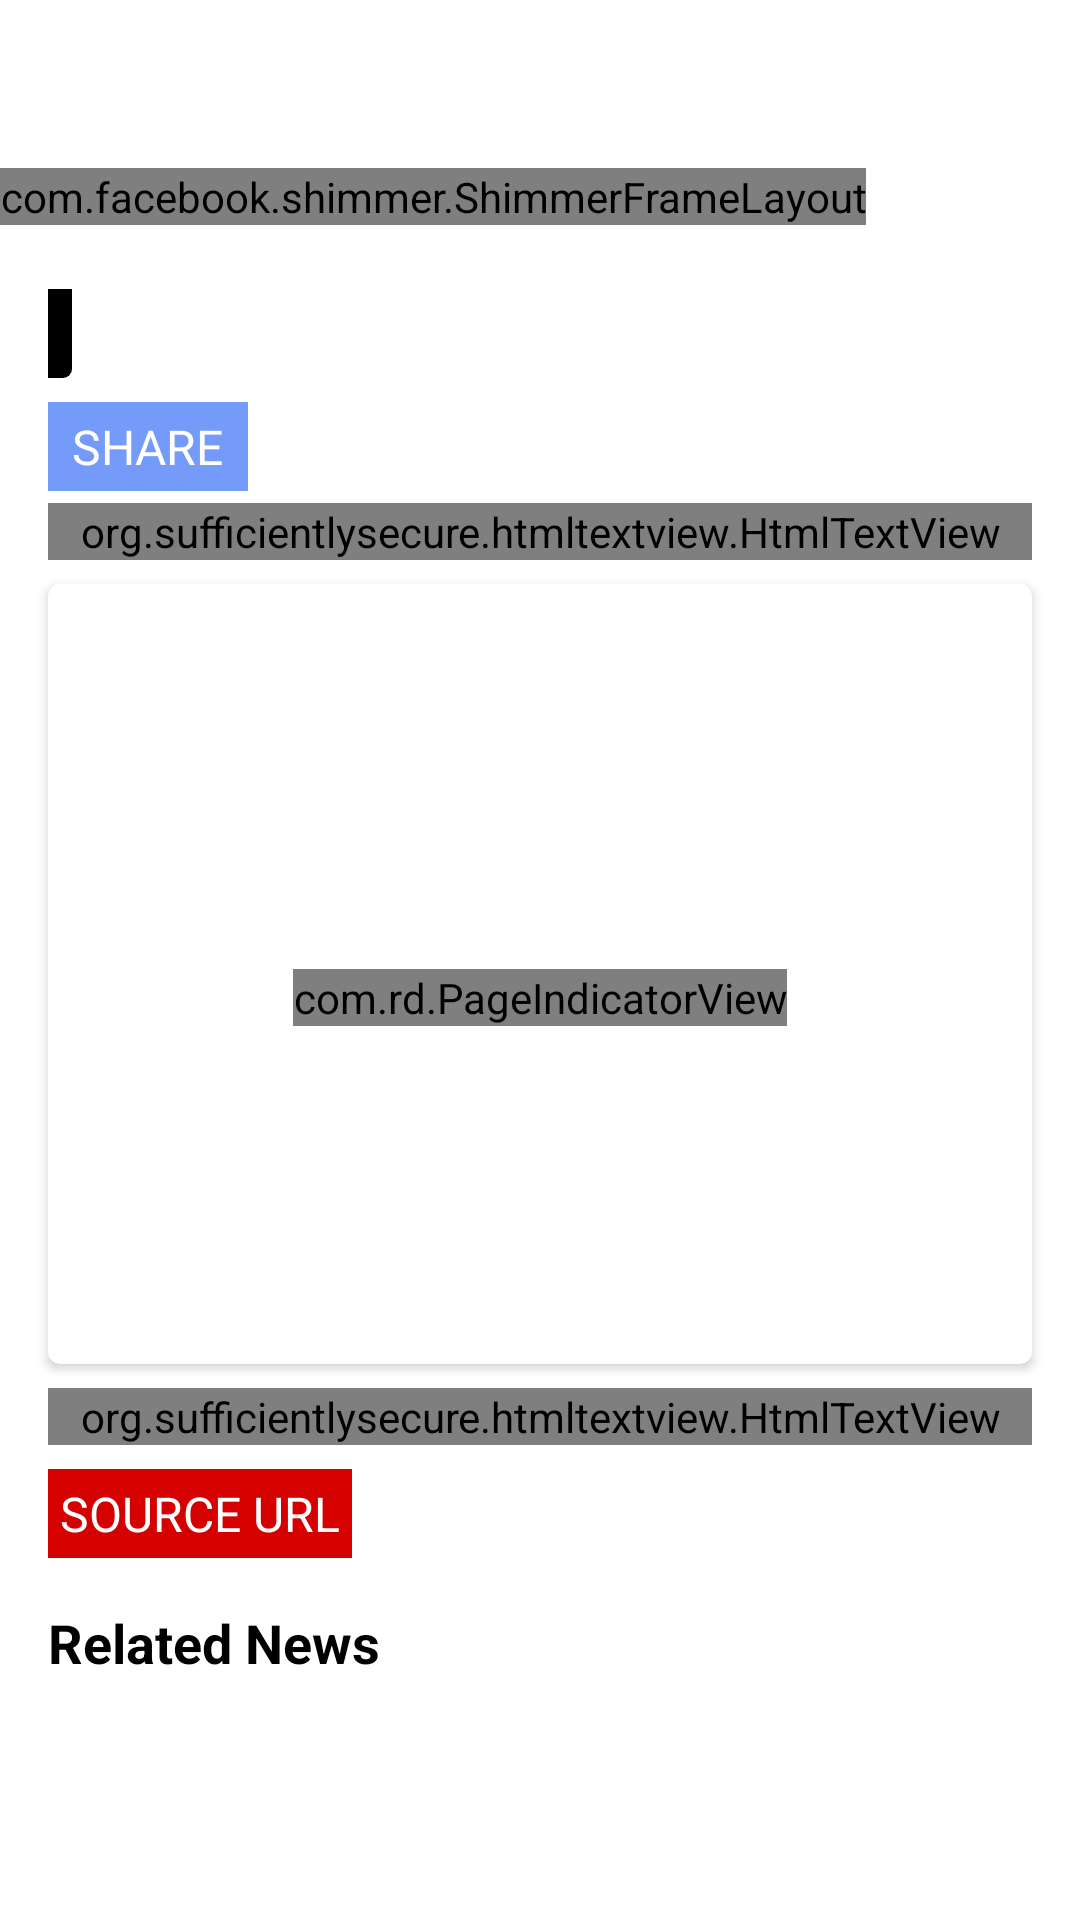

Write the Android layout XML for this screen, with the resource values it uses.
<!-- AndroidManifest.xml: application theme AppTheme -->
<!-- res/layout/activity_details.xml -->
<?xml version="1.0" encoding="utf-8"?>
<android.support.constraint.ConstraintLayout
        xmlns:android="http://schemas.android.com/apk/res/android"
        xmlns:app="http://schemas.android.com/apk/res-auto"
        xmlns:attrs="http://schemas.android.com/tools"
        android:layout_width="match_parent"
        android:background="@color/white"
        android:layout_height="match_parent">


    <RelativeLayout
            android:layout_width="match_parent" android:layout_height="match_parent">
        
        <LinearLayout
                android:orientation="vertical" android:layout_width="match_parent"
                android:layout_height="wrap_content">

            <android.support.v7.widget.Toolbar
                    android:id="@+id/toolbar"
                    android:layout_width="match_parent"
                    android:layout_height="?attr/actionBarSize"
                    android:background="@color/white"
                    android:elevation="0dp"
                    android:fitsSystemWindows="true"
                    android:padding="0dp"
                    android:theme="@style/ThemeOverlay.AppCompat.Light"
                    app:layout_scrollFlags="scroll|enterAlways"
                    app:navigationIcon="@drawable/ic_arrow_back_black_24dp"
                    app:popupTheme="@style/ThemeOverlay.AppCompat.Light"
                    app:title=""
                    app:titleTextColor="@color/black"/>


            <android.support.v4.widget.NestedScrollView android:layout_width="match_parent"
                                                        android:layout_height="wrap_content">


                <LinearLayout android:background="@color/white" android:orientation="vertical"
                              android:layout_width="match_parent"
                              android:layout_height="wrap_content">

                    <TextView
                            fontPath="fonts/google_sans_medium.ttf"
                            android:textStyle="bold"
                            android:id="@+id/title"
                            android:textColor="#000000"
                            android:layout_marginRight="@dimen/padding_16dp"
                            android:layout_marginLeft="@dimen/padding_16dp"
                            android:layout_marginTop="@dimen/padding_4dp"
                            android:layout_marginBottom="@dimen/padding_4dp"
                            android:textSize="24sp"
                            android:layout_width="match_parent" android:layout_height="wrap_content"
                            attrs:ignore="MissingPrefix"/>

                    <TextView
                            android:layout_marginLeft="@dimen/padding_16dp"
                            android:id="@+id/txt_time"
                            android:textSize="16sp"
                            android:layout_width="wrap_content"
                            android:layout_height="wrap_content"
                            android:layout_gravity="left"
                            android:background="@drawable/time_bga"
                            android:padding="@dimen/padding_4dp"
                            android:textColor="@color/white"/>

                    <TextView
                            android:layout_marginLeft="@dimen/padding_16dp"
                            android:id="@+id/txt_share"
                            android:textSize="16sp"
                            android:textAllCaps="true"
                            android:layout_marginTop="@dimen/padding_8dp"
                            android:layout_width="wrap_content"
                            android:layout_height="wrap_content"
                            android:layout_gravity="left"
                            android:text="@string/share"
                            android:paddingTop="@dimen/padding_4dp"
                            android:paddingBottom="@dimen/padding_4dp"
                            android:paddingLeft="@dimen/padding_8dp"
                            android:paddingRight="@dimen/padding_8dp"
                            android:background="@color/colorAccent"
                            android:textColor="@color/white"/>

                    <org.sufficientlysecure.htmltextview.HtmlTextView
                            android:layout_marginLeft="@dimen/padding_16dp"
                            android:layout_marginRight="@dimen/padding_16dp"
                            android:textColor="#000000"
                            android:layout_marginTop="@dimen/padding_4dp"
                            android:layout_marginBottom="@dimen/padding_4dp"
                            android:id="@+id/first"
                            android:textAppearance="@android:style/TextAppearance.DeviceDefault.Medium"
                            android:layout_width="match_parent" android:layout_height="wrap_content"/>

                    <android.support.v7.widget.CardView
                            android:layout_marginLeft="@dimen/padding_16dp"
                            android:layout_marginRight="@dimen/padding_16dp"
                            android:layout_marginTop="@dimen/padding_4dp"
                            android:layout_marginBottom="@dimen/padding_4dp"
                            android:id="@+id/containerGallery"
                            app:cardCornerRadius="4dp"
                            app:cardElevation="2dp"
                            android:layout_width="match_parent"
                            android:layout_height="wrap_content">
                        <ImageView android:visibility="gone" android:id="@+id/image" android:layout_width="match_parent"
                                   android:layout_height="260dp"/>

                        <android.support.v4.view.ViewPager
                                android:id="@+id/vp_article_image"
                                android:layout_width="match_parent"
                                android:layout_height="260dp">

                        </android.support.v4.view.ViewPager>

                        <com.rd.PageIndicatorView
                                android:layout_marginTop="@dimen/padding_8dp"
                                android:layout_gravity="center"
                                android:id="@+id/pageIndicatorView"
                                android:layout_width="wrap_content"
                                android:layout_height="wrap_content"
                                android:layout_centerInParent="true"
                                app:piv_animationType="scale"
                                app:piv_dynamicCount="true"
                                app:piv_interactiveAnimation="true"
                                app:piv_selectedColor="#00A2E8"
                                app:piv_unselectedColor="@color/grey_500"
                                app:piv_viewPager="@id/vp_article_image"
                                attrs:piv_padding="2dp"
                                attrs:piv_radius="2dp"/>
                    </android.support.v7.widget.CardView>

                    <LinearLayout android:orientation="vertical" android:layout_gravity="center" android:id="@+id/containerAds" android:layout_width="match_parent"
                                  android:layout_height="wrap_content">

                    </LinearLayout>
                    <org.sufficientlysecure.htmltextview.HtmlTextView
                            android:id="@+id/center"
                            android:textAppearance="@android:style/TextAppearance.DeviceDefault.Medium"
                            android:layout_marginLeft="@dimen/padding_16dp"
                            android:layout_marginRight="@dimen/padding_16dp"
                            android:layout_marginTop="@dimen/padding_4dp"
                            android:textColor="#000000"
                            android:layout_width="match_parent"
                            android:layout_height="wrap_content"/>

                    <TextView
                            android:layout_marginLeft="@dimen/padding_16dp"
                            android:id="@+id/txt_source"
                            android:textSize="16sp"
                            android:textAllCaps="true"
                            android:layout_marginTop="@dimen/padding_8dp"
                            android:layout_width="wrap_content"
                            android:layout_height="wrap_content"
                            android:layout_gravity="left"
                            android:text="@string/title_source_url_article"
                            android:background="@color/red"
                            android:padding="@dimen/padding_4dp"
                            android:textColor="@color/white"/>


                    <TextView
                            android:textStyle="bold"
                            android:id="@+id/related"
                            fontPath="fonts/google_sans_medium.ttf"
                            android:text="@string/related_post"
                            android:textColor="#000000"
                            android:layout_marginRight="@dimen/padding_16dp"
                            android:layout_marginLeft="@dimen/padding_16dp"
                            android:layout_marginTop="@dimen/padding_16dp"
                            android:layout_marginBottom="@dimen/padding_4dp"
                            android:textSize="18sp"
                            android:layout_width="match_parent" android:layout_height="wrap_content"
                            attrs:ignore="MissingPrefix"/>



                    <android.support.v7.widget.RecyclerView
                            android:layout_marginRight="@dimen/padding_16dp"
                            android:layout_marginLeft="@dimen/padding_16dp"
                            android:layout_marginTop="@dimen/padding_4dp"
                            android:layout_marginBottom="@dimen/padding_16dp"
                            android:id="@+id/related_news"
                            android:layout_width="match_parent"
                            android:layout_height="wrap_content">

                    </android.support.v7.widget.RecyclerView>


                </LinearLayout>
            </android.support.v4.widget.NestedScrollView>

        </LinearLayout>
        <include
                layout="@layout/detail_placeholder"/>

    </RelativeLayout>
</android.support.constraint.ConstraintLayout>
<!-- res/layout/detail_placeholder.xml (included above) -->
<?xml version="1.0" encoding="utf-8"?>
<LinearLayout xmlns:android="http://schemas.android.com/apk/res/android"
              android:background="@color/white"
              android:orientation="vertical"
                                             android:layout_width="match_parent"
                                             android:layout_height="wrap_content">
        <com.facebook.shimmer.ShimmerFrameLayout
                android:id="@+id/shimmer"
                android:layout_marginTop="?actionBarSize"
                android:layout_width="wrap_content"
                android:layout_height="wrap_content">

            <LinearLayout
                    android:orientation="vertical"
                    android:layout_width="match_parent"
                    android:layout_height="wrap_content">

                <include
                        android:layout_marginRight="@dimen/padding_16dp"
                        android:layout_marginLeft="@dimen/padding_16dp"
                        android:layout_marginTop="@dimen/padding_4dp"
                        android:layout_marginBottom="@dimen/padding_4dp"
                        android:layout_height="wrap_content"
                        android:layout_width="match_parent"
                        layout="@layout/text_placeholder"/>
                <include layout="@layout/gallery_placeholder"/>
                <include
                        android:layout_marginRight="@dimen/padding_16dp"
                        android:layout_marginLeft="@dimen/padding_16dp"
                        android:layout_marginTop="@dimen/padding_4dp"
                        android:layout_marginBottom="@dimen/padding_4dp"
                        android:layout_height="wrap_content"
                        android:layout_width="match_parent"
                        layout="@layout/text_placeholder"/>
                <include
                        android:layout_marginRight="@dimen/padding_16dp"
                        android:layout_marginLeft="@dimen/padding_16dp"
                        android:layout_marginTop="@dimen/padding_4dp"
                        android:layout_marginBottom="@dimen/padding_4dp"
                        android:layout_height="wrap_content"
                        android:layout_width="match_parent"
                        layout="@layout/text_placeholder"/>
                <include
                        android:layout_marginRight="@dimen/padding_16dp"
                        android:layout_marginLeft="@dimen/padding_16dp"
                        android:layout_marginTop="@dimen/padding_4dp"
                        android:layout_marginBottom="@dimen/padding_4dp"
                        android:layout_height="wrap_content"
                        android:layout_width="match_parent"
                        layout="@layout/text_placeholder"/>
                <include
                        android:layout_marginRight="@dimen/padding_16dp"
                        android:layout_marginLeft="@dimen/padding_16dp"
                        android:layout_marginTop="@dimen/padding_4dp"
                        android:layout_marginBottom="@dimen/padding_4dp"
                        android:layout_height="wrap_content"
                        android:layout_width="match_parent"
                        layout="@layout/text_placeholder"/>
                <include
                        android:layout_marginRight="@dimen/padding_16dp"
                        android:layout_marginLeft="@dimen/padding_16dp"
                        android:layout_marginTop="@dimen/padding_4dp"
                        android:layout_marginBottom="@dimen/padding_4dp"
                        android:layout_height="wrap_content"
                        android:layout_width="match_parent"
                        layout="@layout/text_placeholder"/>
                <include
                        android:layout_marginRight="@dimen/padding_16dp"
                        android:layout_marginLeft="@dimen/padding_16dp"
                        android:layout_marginTop="@dimen/padding_4dp"
                        android:layout_marginBottom="@dimen/padding_4dp"
                        android:layout_height="wrap_content"
                        android:layout_width="match_parent"
                        layout="@layout/text_placeholder"/>

            </LinearLayout>
        </com.facebook.shimmer.ShimmerFrameLayout>
</LinearLayout>
<!-- res/layout/text_placeholder.xml (included above) -->
<?xml version="1.0" encoding="utf-8"?>
<LinearLayout xmlns:android="http://schemas.android.com/apk/res/android"
    android:layout_width="match_parent"
    android:layout_height="wrap_content"
    android:layout_marginTop="@dimen/activity_margin_horizontal"
    android:background="@color/white"
    android:orientation="horizontal">

    <LinearLayout
        android:layout_width="0dp"
        android:layout_height="match_parent"
        android:layout_weight="1"
        android:orientation="vertical">

        <View
            android:layout_width="match_parent"
            android:layout_height="8dp"
            android:layout_gravity="start"
            android:layout_marginEnd="64dp"
            android:layout_marginRight="64dp"
            android:background="@color/light_gray" />

        <View
            android:layout_width="match_parent"
            android:layout_height="8dp"
            android:layout_gravity="center"
            android:layout_marginEnd="12dp"
            android:layout_marginRight="12dp"
            android:layout_marginTop="8dp"
            android:background="@color/light_gray" />

        <View
            android:layout_width="match_parent"
            android:layout_height="8dp"
            android:layout_gravity="bottom"
            android:layout_marginEnd="120dp"
            android:layout_marginRight="120dp"
            android:layout_marginTop="8dp"
            android:background="@color/light_gray" />

    </LinearLayout>

</LinearLayout>
<!-- res/layout/gallery_placeholder.xml (included above) -->
<?xml version="1.0" encoding="utf-8"?>
<LinearLayout xmlns:android="http://schemas.android.com/apk/res/android"
              android:layout_width="match_parent"
              android:layout_height="wrap_content"
              android:layout_marginTop="@dimen/activity_margin_horizontal"
              android:background="@color/white"
              android:orientation="vertical">

    <View
            android:layout_marginTop="@dimen/padding_16dp"
            android:layout_marginRight="@dimen/padding_16dp"
            android:layout_marginLeft="@dimen/padding_16dp"
            android:background="@color/light_gray" android:layout_width="match_parent" android:layout_height="200dp"/>


        <View            android:layout_marginRight="@dimen/padding_16dp"
                         android:layout_marginLeft="@dimen/padding_16dp"
                android:layout_width="match_parent"
                android:layout_height="8dp"
                android:layout_gravity="center"
                android:layout_marginTop="8dp"
                android:background="@color/light_gray"/>

        <View
                android:layout_marginRight="@dimen/padding_16dp"
                android:layout_marginLeft="@dimen/padding_16dp"
                android:layout_width="match_parent"
                android:layout_height="8dp"
                android:layout_gravity="bottom"
                android:layout_marginTop="8dp"
                android:background="@color/light_gray"/>


</LinearLayout>
<!-- resources referenced by this layout -->
<resources>
  <color name="black">#000000</color>
  <color name="colorAccent">#759BFA</color>
  <color name="grey_500">#9E9E9E</color>
  <color name="light_gray">#dbdbdb</color>
  <color name="red">#d50000</color>
  <color name="white">#ffffff</color>
  <dimen name="activity_margin_horizontal">16dp</dimen>
  <dimen name="padding_16dp">16dp</dimen>
  <dimen name="padding_4dp">4.0dip</dimen>
  <dimen name="padding_8dp">8.0dip</dimen>
  <!-- drawable time_bga (drawable) -->
  <?xml version="1.0" encoding="utf-8"?>
  <shape android:shape="rectangle"
         xmlns:android="http://schemas.android.com/apk/res/android">
      <solid android:color="#000000" />
      <corners android:topLeftRadius="0.0dip" android:topRightRadius="0.0dip" android:bottomLeftRadius="0.0dip" android:bottomRightRadius="3.0dip" />
  </shape>
  <string name="related_post">Related News</string>
  <string name="share">Share</string>
  <string name="title_source_url_article">Source url</string>
  <style name="AppTheme" parent="Theme.AppCompat.Light.NoActionBar">
          
          <item name="colorPrimary">@color/colorPrimary</item>
          <item name="colorPrimaryDark">@color/colorPrimaryDark</item>
          <item name="colorAccent">@color/colorAccent</item>
      </style>
  <color name="colorPrimary">#00A2E8</color>
  <color name="colorPrimaryDark">#2E308B</color>
</resources>
